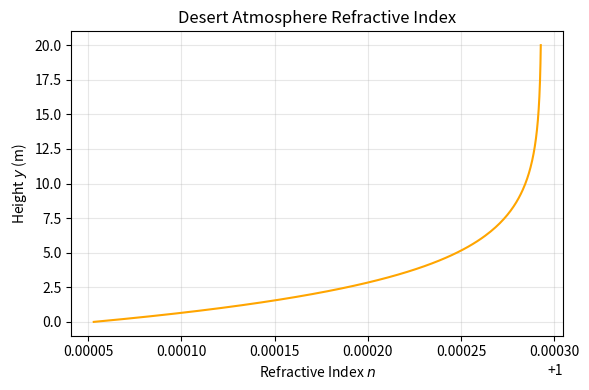
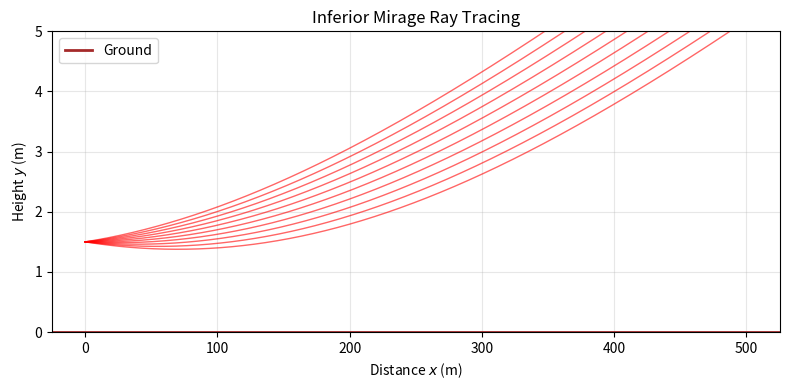
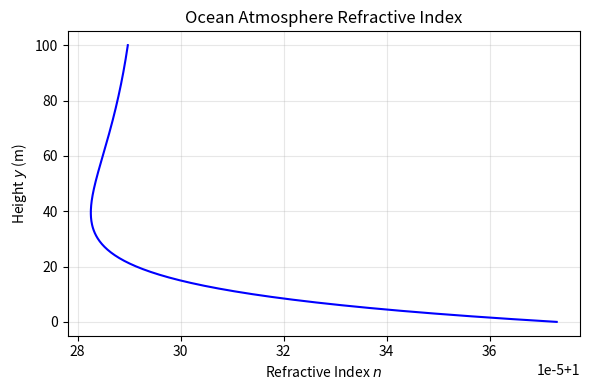
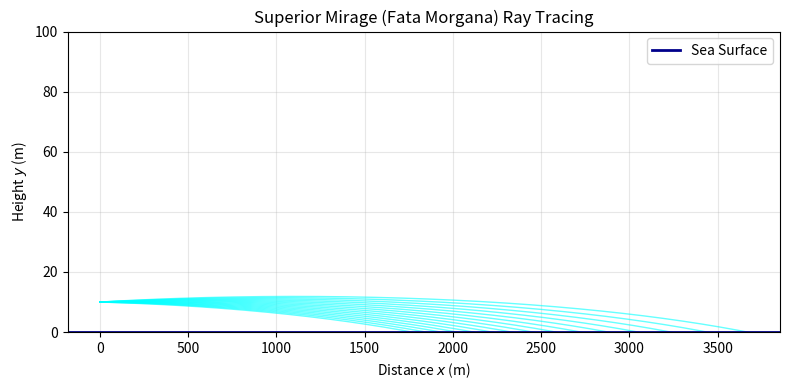

Here is the Python script that generated these plots, in order:

import math
import numpy as np
import matplotlib.pyplot as plt
from dataclasses import dataclass
from typing import List, Callable

# ==========================================
# Shared Physics & Integrator
# ==========================================

def rk4_step(f: Callable, s: float, state: List[float], ds: float, *args) -> List[float]:
    k1 = f(s, state, *args)
    s2 = [si + 0.5 * ds * ki for si, ki in zip(state, k1)]
    k2 = f(s + 0.5 * ds, s2, *args)
    s3 = [si + 0.5 * ds * ki for si, ki in zip(state, k2)]
    k3 = f(s + 0.5 * ds, s3, *args)
    s4 = [si + ds * ki for si, ki in zip(state, k3)]
    k4 = f(s + ds, s4, *args)
    return [
        si + (ds / 6.0) * (k1i + 2 * k2i + 2 * k3i + k4i)
        for si, k1i, k2i, k3i, k4i in zip(state, k1, k2, k3, k4)
    ]

def ray_ode(s: float, state: List[float], atm) -> List[float]:
    _x, y, vx, vy = state
    n_val = atm.n(y)
    dndy = atm.dn_dy(y)
    dvx = -(vy * vx / n_val) * dndy
    dvy = (vx * vx / n_val) * dndy
    return [vx, vy, dvx, dvy]

def trace_rays(atm, angles_deg, x_max, steps_max=10000, ds=1.0, start_y=2.0):
    trajectories = []
    for angle in angles_deg:
        theta = math.radians(angle)
        vx = math.cos(theta)
        vy = math.sin(theta)
        state = [0.0, start_y, vx, vy] # x, y, vx, vy
        points = []
        
        s = 0.0
        for _ in range(steps_max):
            points.append((state[0], state[1]))
            if state[0] > x_max or state[1] < 0 or state[1] > 500:
                break
            
            state = rk4_step(ray_ode, s, state, ds, atm)
            s += ds
        
        trajectories.append(points)
    return trajectories

# ==========================================
# Desert Mirage Model
# ==========================================

@dataclass
class DesertAtmosphere:
    n_base: float = 1.000293
    delta_n: float = 2.4e-4
    scale_height: float = 3.0

    def n(self, y: float) -> float:
        y_c = max(y, 0.0)
        return self.n_base - self.delta_n * math.exp(-y_c / self.scale_height)

    def dn_dy(self, y: float) -> float:
        y_c = max(y, 0.0)
        return (self.delta_n / self.scale_height) * math.exp(-y_c / self.scale_height)

# ==========================================
# Ocean Mirage Model
# ==========================================

@dataclass
class OceanAtmosphere:
    n_base: float = 1.000293
    a: float = 0.000120
    b: float = 0.000040
    h1: float = 12.0
    h2: float = 40.0

    def n(self, y: float) -> float:
        y_c = max(y, 0.0)
        return self.n_base + self.a * math.exp(-y_c / self.h1) - self.b * math.exp(-y_c / self.h2)

    def dn_dy(self, y: float) -> float:
        y_c = max(y, 0.0)
        return (-(self.a / self.h1) * math.exp(-y_c / self.h1) + (self.b / self.h2) * math.exp(-y_c / self.h2))

# ==========================================
# Plot Generation
# ==========================================

def plot_desert():
    atm = DesertAtmosphere()
    
    # 1. Refractive Index Profile
    ys = np.linspace(0, 20, 200)
    ns = [atm.n(y) for y in ys]
    
    plt.figure(figsize=(6, 4))
    plt.plot(ns, ys, color='orange')
    plt.xlabel('Refractive Index $n$')
    plt.ylabel('Height $y$ (m)')
    plt.title('Desert Atmosphere Refractive Index')
    plt.grid(True, alpha=0.3)
    plt.tight_layout()
    plt.savefig('d:\\nibel\\paper\\desert_profile.png')
    plt.close()

    # 2. Ray Tracing
    angles = np.linspace(-0.2, 0.2, 10)
    trajectories = trace_rays(atm, angles, x_max=500, steps_max=2000, ds=0.5, start_y=1.5)
    
    plt.figure(figsize=(8, 4))
    for points in trajectories:
        xs, ys_ = zip(*points)
        plt.plot(xs, ys_, color='red', alpha=0.6, linewidth=1)
    
    plt.axhline(0, color='brown', linewidth=2, label='Ground')
    plt.ylim(0, 5)
    plt.xlabel('Distance $x$ (m)')
    plt.ylabel('Height $y$ (m)')
    plt.title('Inferior Mirage Ray Tracing')
    plt.legend()
    plt.grid(True, alpha=0.3)
    plt.tight_layout()
    plt.savefig('d:\\nibel\\paper\\desert_rays.png')
    plt.close()

def plot_ocean():
    atm = OceanAtmosphere()
    
    # 3. Refractive Index Profile
    ys = np.linspace(0, 100, 300)
    ns = [atm.n(y) for y in ys]
    
    plt.figure(figsize=(6, 4))
    plt.plot(ns, ys, color='blue')
    plt.xlabel('Refractive Index $n$')
    plt.ylabel('Height $y$ (m)')
    plt.title('Ocean Atmosphere Refractive Index')
    plt.grid(True, alpha=0.3)
    plt.tight_layout()
    plt.savefig('d:\\nibel\\paper\\ocean_profile.png')
    plt.close()

    # 4. Ray Tracing
    # Angles to capture both ducting and escape
    angles = np.linspace(-0.1, 0.2, 15) 
    trajectories = trace_rays(atm, angles, x_max=20000, steps_max=5000, ds=10.0, start_y=10.0)
    
    plt.figure(figsize=(8, 4))
    for points in trajectories:
        xs, ys_ = zip(*points)
        plt.plot(xs, ys_, color='cyan', alpha=0.6, linewidth=1)
        
    plt.axhline(0, color='darkblue', linewidth=2, label='Sea Surface')
    plt.ylim(0, 100)
    plt.xlabel('Distance $x$ (m)')
    plt.ylabel('Height $y$ (m)')
    plt.title('Superior Mirage (Fata Morgana) Ray Tracing')
    plt.legend()
    plt.grid(True, alpha=0.3)
    plt.tight_layout()
    plt.savefig('d:\\nibel\\paper\\ocean_rays.png')
    plt.close()

if __name__ == "__main__":
    plot_desert()
    plot_ocean()
